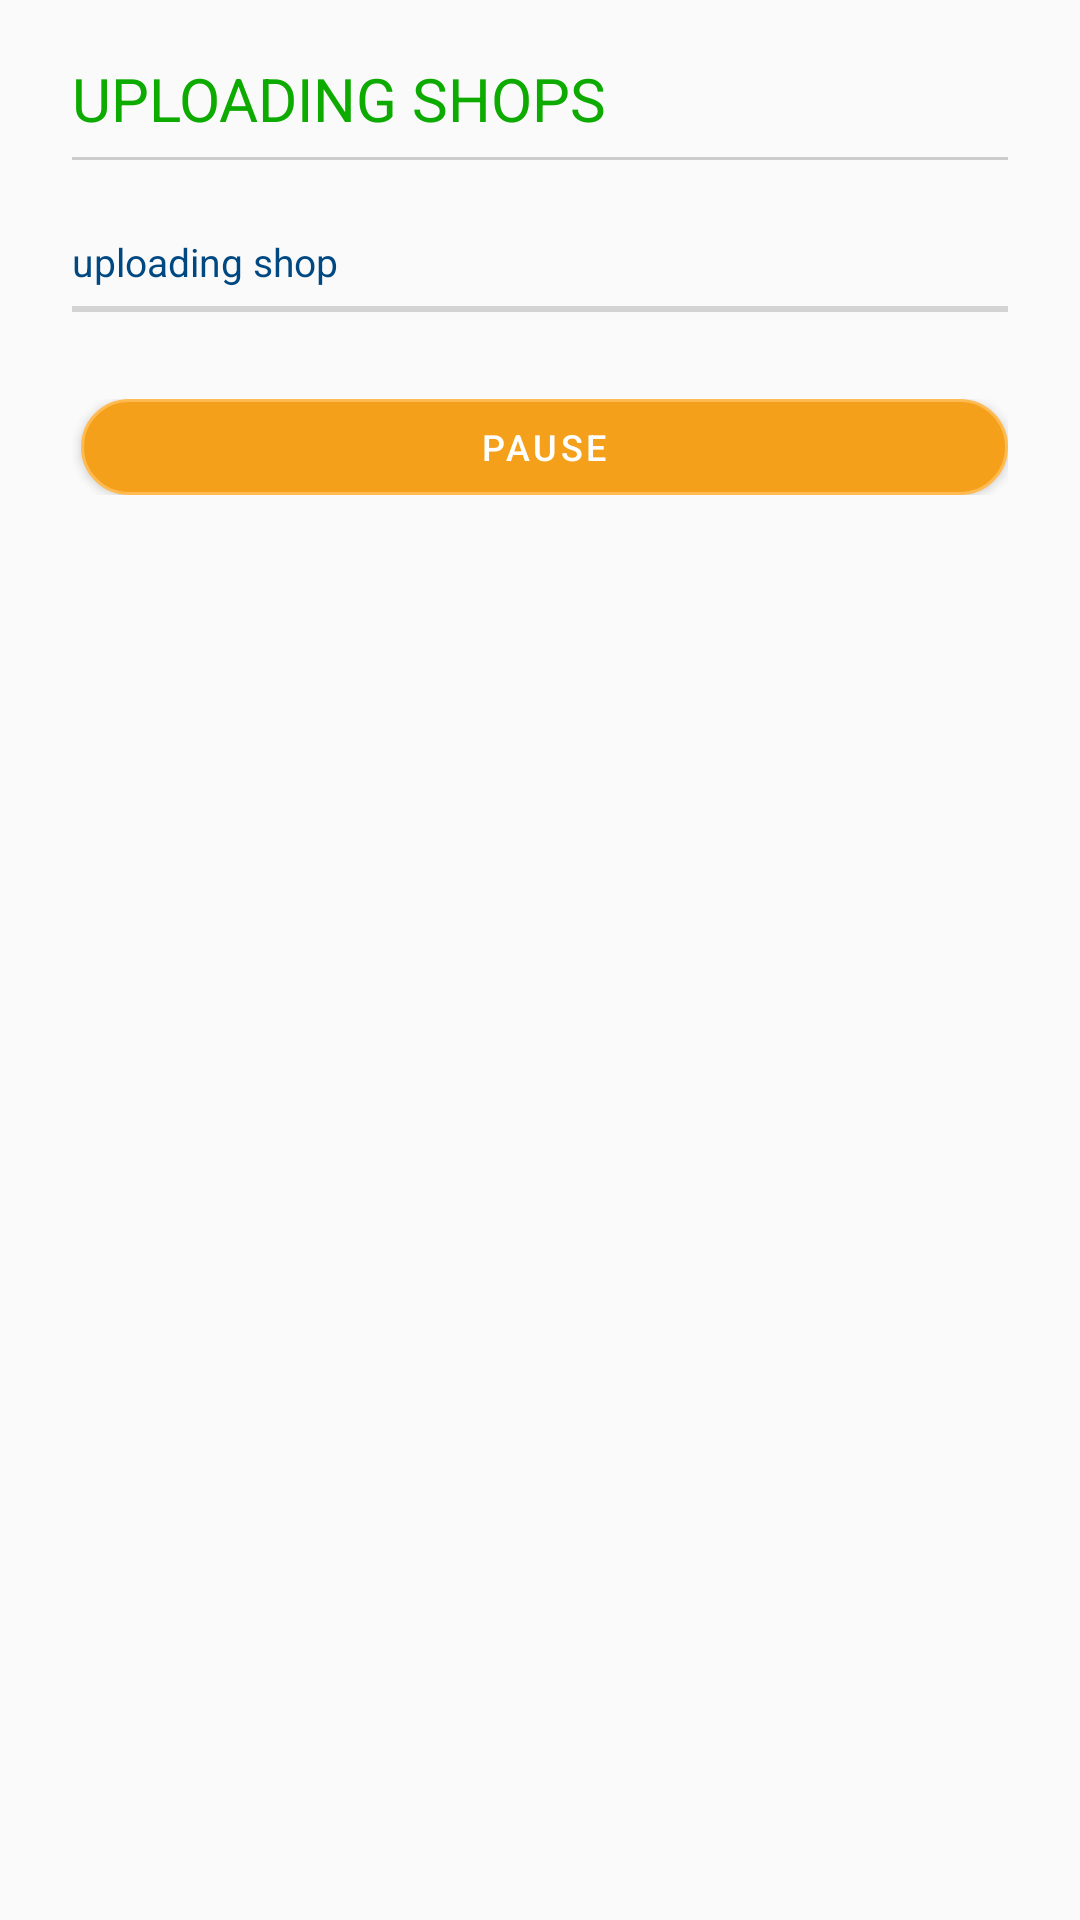

The Android layout XML behind this screen, and the referenced resources:
<!-- AndroidManifest.xml: application theme AppTheme -->
<!-- res/layout/dialog_horizontal_progress.xml -->
<?xml version="1.0" encoding="utf-8"?>
<LinearLayout xmlns:android="http://schemas.android.com/apk/res/android"
    android:layout_width="match_parent"
    android:layout_height="match_parent"
    android:background="@drawable/rounded_layout"
    android:orientation="vertical">

    <LinearLayout
        android:layout_width="match_parent"
        android:layout_height="wrap_content"
        android:layout_margin="24dp"
        android:gravity="center"
        android:orientation="vertical">

        <TextView
            android:id="@+id/title"
            style="@style/dialog_title"
            android:layout_width="wrap_content"
            android:layout_height="wrap_content"
            android:layout_marginTop="-5dp"
            android:layout_gravity="left"
            android:textColor="@color/accept"
            android:text="UPLOADING SHOPS" />

        <View
            android:layout_width="match_parent"
            android:layout_height="1dp"
            android:layout_marginTop="6dp"
            android:background="@color/iron" />

        <TextView
            android:id="@+id/message"
            style="@style/cell_text"
            android:layout_width="match_parent"
            android:layout_height="wrap_content"
            android:layout_marginTop="25dp"
            android:layout_marginBottom="6dp"
            android:text="uploading shop"
            android:textColor="@color/navigation_text" />

        <ProgressBar
            android:id="@+id/progress_bar"
            style="?android:attr/progressBarStyleHorizontal"
            android:layout_width="match_parent"
            android:layout_height="2dp"
            android:max="100"
            android:min="0"
            android:progress="0" />

    </LinearLayout>

    <LinearLayout
        android:layout_width="match_parent"
        android:layout_height="wrap_content"
        android:layout_marginTop="5dp"
        android:layout_marginLeft="24dp"
        android:layout_marginRight="24dp"
        android:layout_marginBottom="24dp"
        android:orientation="horizontal">

        <Button
            android:id="@+id/cancel"
            android:layout_width="match_parent"
            android:layout_height="32dp"
            android:layout_marginRight="3dp"
            android:layout_weight="1"
            android:visibility="gone"
            android:background="@drawable/rounded_button_red"
            android:letterSpacing="0.1"
            android:text="CANCEL"
            android:textColor="@color/white"
            android:textSize="12sp" />

        <Button
            android:id="@+id/pause"
            android:layout_width="match_parent"
            android:layout_height="32dp"
            android:layout_marginLeft="3dp"
            android:layout_weight="1"
            android:background="@drawable/rounded_button_default"
            android:letterSpacing="0.1"
            android:text="PAUSE"
            android:textColor="@color/white"
            android:textSize="12sp" />

    </LinearLayout>
</LinearLayout>
<!-- resources referenced by this layout -->
<resources>
  <color name="accept">#0DAA00</color>
  <color name="iron">#CCCCCC</color>
  <color name="navigation_text">#004881</color>
  <color name="white">#FFFFFF</color>
  <!-- drawable rounded_button_default (drawable) -->
  <?xml version="1.0" encoding="utf-8"?>
  <selector xmlns:android="http://schemas.android.com/apk/res/android">
      <item>
          <shape android:shape="rectangle">
              <solid android:color="@color/default_button" />
              <stroke android:color="@color/default_button_stroke" android:width="1dp" />
              <corners android:radius="25dp" />
  
          </shape>
      </item>
  </selector>
  <style name="cell_text" parent="AppTheme">
          <item name="fontPath">fonts/Lato-Reqular.ttf</item>
          <item name="android:textColor">@color/cell_text</item>
          <item name="android:textSize">13sp</item>
  
      </style>
  <style name="dialog_title" parent="AppTheme">
          <item name="fontPath">fonts/Lato-Bold.ttf</item>
          <item name="android:textColor">@color/orange</item>
          <item name="android:textSize">20sp</item>
  
      </style>
  <style name="AppTheme" parent="Theme.AppCompat.Light.NoActionBar">
          
          <item name="colorPrimary">@color/colorPrimary</item>
          <item name="colorPrimaryDark">@color/colorPrimaryDark</item>
          <item name="colorAccent">@color/colorAccent</item>
          <item name="windowNoTitle">true</item>
  
          
          
          
          
          
      </style>
  <color name="default_button">#F5A01A</color>
  <color name="default_button_stroke">#FFBB52</color>
  <color name="cell_text">#3F3F3F</color>
  <color name="orange">#EB7A00</color>
  <color name="colorPrimary">#FFFFFF</color>
  <color name="colorPrimaryDark">#C97900</color>
  <color name="colorAccent">#F5A01A</color>
</resources>
